Run: headless pygame with SDL's dummy video driver; simulated clock (each Clock.tick advances the game by its frame time, no real sleeping); random seed 0; keys injected as events and as key.get_pressed() state; mouse plan: one left click at the window centre at the start of phase 2, then a move to the lower-right quarter at the start of phase 3.
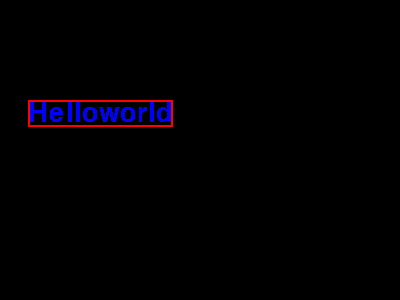
Frame 1 of 4 · flips 1–60 · no input
Frame 2 of 4 · flips 61–180 · clicked the window centre · tapped SPACE, RETURN · held RIGHT (→), D · screen unchanged from frame 1, image omitted
Frame 3 of 4 · flips 181–300 · moved the mouse to the lower-right quarter · held DOWN (↓), S · screen unchanged from frame 2, image omitted
Frame 4 of 4 · flips 301–420 · held LEFT (←), A, UP (↑), W · screen unchanged from frame 3, image omitted

The pygame program that drew these frames:

import pygame, sys
from pygame.locals import *

BLACK = ( 0, 0, 0)
WHITE = (255, 255, 255)
GREEN = (0, 255, 0)
RED = ( 255, 0, 0)

pygame.init()
pygame.font.init()
size = (700, 500)
screen = pygame.display.set_mode(size)
myfont = pygame.font.SysFont(None,40)
text_surface = myfont.render("Helloworld",False,(0,0,255))
text_rect = text_surface.get_rect(midtop=(100,100))
DISPLAYSURF = pygame.display.set_mode((400, 300))
pygame.display.set_caption('P.Earth')
clock = pygame.time.Clock()

running = True
while running: 
    for event in pygame.event.get():
        if event.type == QUIT:           
            pygame.quit()
            
    mouseX,mouseY = pygame.mouse.get_pos()       
    screen.fill((0,0,0))
    screen.blit(text_surface,text_rect)
    pygame.draw.rect(screen, (255, 0, 0), text_rect, 2)
    pygame.display.update() 
    clock.tick(60)



pygame.quit()
